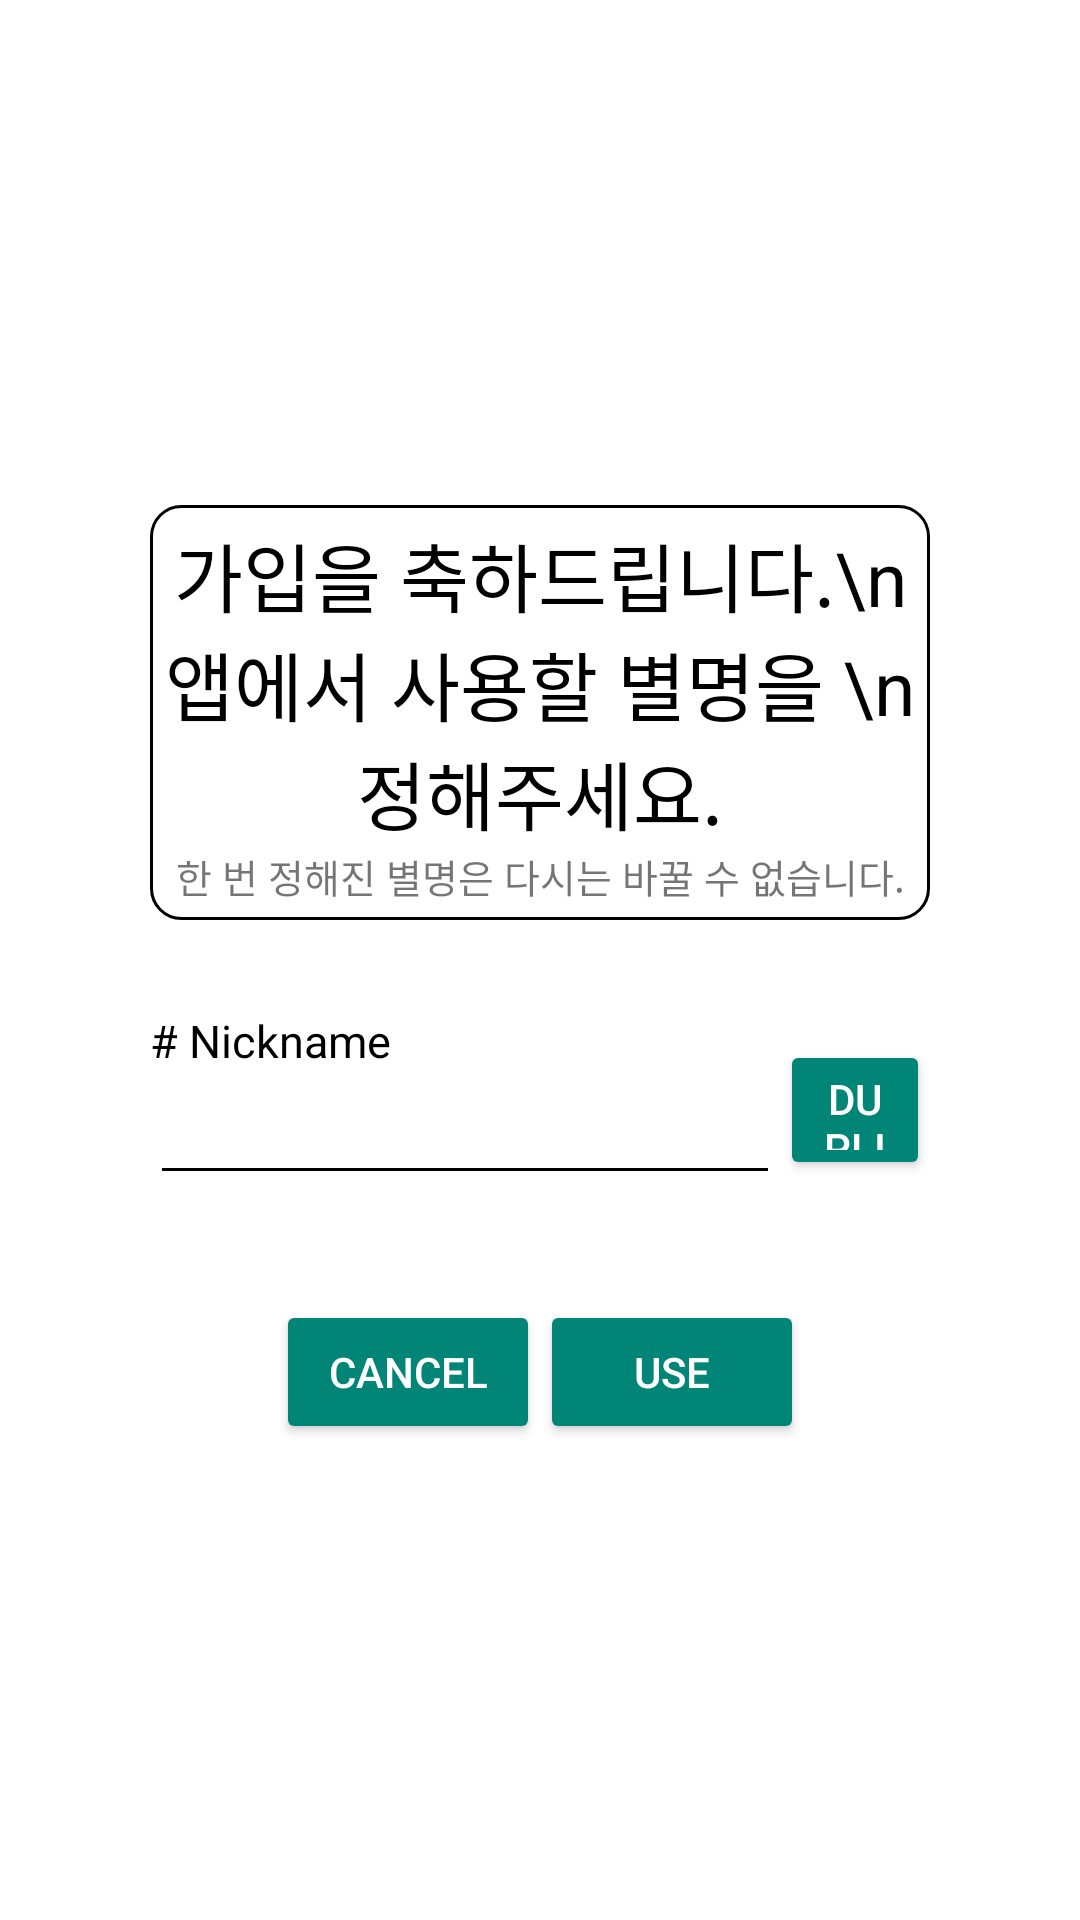

Here is an Android app screen rendered from its layout file. Give the layout XML and the strings, colors and styles it references.
<!-- AndroidManifest.xml: application theme Theme.HelpSook -->
<!-- res/layout/activity_register_nickname.xml -->
<?xml version="1.0" encoding="utf-8"?>
<LinearLayout
    xmlns:android="http://schemas.android.com/apk/res/android"
    xmlns:app="http://schemas.android.com/apk/res-auto"
    xmlns:tools="http://schemas.android.com/tools"
    android:layout_width="match_parent"
    android:layout_height="match_parent"
    android:orientation="vertical"
    tools:context=".login.RegisterNicknameActivity"
    android:gravity="center_vertical"
    android:background="#FFFFFF">

    <LinearLayout
        android:layout_width="match_parent"
        android:layout_height="wrap_content"
        android:orientation="vertical"
        android:layout_marginTop="60dp"
        android:layout_marginBottom="20dp"
        android:layout_marginStart="50dp"
        android:layout_marginEnd="50dp"
        android:padding="5dp"
        android:background="@drawable/bg_content_et"
        >
        <TextView
            android:id="@+id/textView_1"
            android:layout_width="match_parent"
            android:layout_height="wrap_content"
            android:gravity="center_horizontal|bottom"
            android:text="가입을 축하드립니다.\n앱에서 사용할 별명을 \n정해주세요."
            android:textColor="@color/black"
            android:textSize="25sp"
            />

        <TextView
            android:id="@+id/textView_2"
            android:layout_width="match_parent"
            android:layout_height="wrap_content"
            android:gravity="center_horizontal|bottom"
            android:text="한 번 정해진 별명은 다시는 바꿀 수 없습니다."
            android:textColor="@color/stream_ui_avatar_gradient_red"
            android:textSize="13sp"
            />

    </LinearLayout>

    <LinearLayout
        android:layout_width="match_parent"
        android:layout_height="wrap_content"
        android:orientation="vertical"
        android:paddingTop="10dp"
        android:paddingBottom="50dp"
        android:paddingEnd="50dp"
        android:paddingStart="50dp"
        android:gravity="center_horizontal|center_vertical">

        <LinearLayout
            android:layout_width="match_parent"
            android:layout_height="wrap_content"
            android:orientation="horizontal"
            >

            <LinearLayout
                android:layout_width="wrap_content"
                android:layout_height="wrap_content"
                android:orientation="vertical">

                <TextView
                    android:layout_width="wrap_content"
                    android:layout_height="wrap_content"
                    android:text="# Nickname"
                    android:textSize="15dp"
                    android:textColor="@color/black"
                    />

                <EditText
                    android:id="@+id/nickname"
                    android:layout_width="wrap_content"
                    android:layout_height="wrap_content"
                    android:layout_marginBottom="5dp"
                    android:ems="10"
                    android:textColor="@color/black"
                    android:inputType="textEmailAddress"
                    android:backgroundTint="@color/black"
                    />

            </LinearLayout>

            <Button
                android:id="@+id/check_button"
                style="@style/defaultButton"
                android:layout_width="wrap_content"
                android:layout_height="match_parent"
                android:layout_marginTop="10dp"
                android:layout_marginBottom="10dp"
                android:text="Duplicate Check"
                />

        </LinearLayout>

        <LinearLayout
            android:layout_width="wrap_content"
            android:layout_height="wrap_content"
            android:layout_marginTop="30dp"
            android:orientation="horizontal"
            >

            <Button
                android:id="@+id/cancel_button"
                style="@style/defaultButton"
                android:layout_width="wrap_content"
                android:layout_height="wrap_content"
                android:text="Cancel"
                />

            <Button
                android:id="@+id/join_button"
                style="@style/defaultButton"
                android:layout_width="wrap_content"
                android:layout_height="wrap_content"
                android:text="Use"
                />
        </LinearLayout>
    </LinearLayout>
</LinearLayout>
<!-- resources referenced by this layout -->
<resources>
  <!-- drawable bg_content_et (drawable) -->
  <?xml version="1.0" encoding="utf-8"?>
  <layer-list xmlns:android="http://schemas.android.com/apk/res/android">
      <item>
          <shape>
              <solid
                  android:color="@color/white">
              </solid>
              <corners
                  android:radius="10dp">
              </corners>
              <stroke
                  android:color="@color/black"
                  android:width="1dp">
              </stroke>
          </shape>
      </item>
  </layer-list>
  <style name="defaultButton" parent="Widget.AppCompat.Button.Colored">
          <item name="android:colorAccent">@color/colorAccent</item>
      </style>
  <style name="Theme.HelpSook" parent="Theme.AppCompat.DayNight.DarkActionBar">
          
          <item name="colorPrimary">@color/purple_500</item>
          <item name="colorPrimaryVariant">@color/purple_700</item>
          <item name="colorOnPrimary">@color/white</item>
          
          <item name="colorSecondary">@color/teal_200</item>
          <item name="colorSecondaryVariant">@color/teal_700</item>
          <item name="colorOnSecondary">@color/black</item>
          
          <item name="android:statusBarColor" tools:targetApi="l">?attr/colorPrimaryVariant</item>
          
          <item name="windowActionBar">false</item>
          <item name="windowNoTitle">true</item>
      </style>
  <!-- not gathered from this repository: default colours our renderer supplied (Android Studio template values) -->
  <color name="purple_500">#FF6200EE</color>
  <color name="purple_700">#FF3700B3</color>
  <color name="teal_200">#FF03DAC5</color>
  <color name="teal_700">#FF018786</color>
  <color name="black">#FF000000</color>
  <color name="white">#FFFFFFFF</color>
  <color name="colorAccent">#FF03DAC5</color>
</resources>
